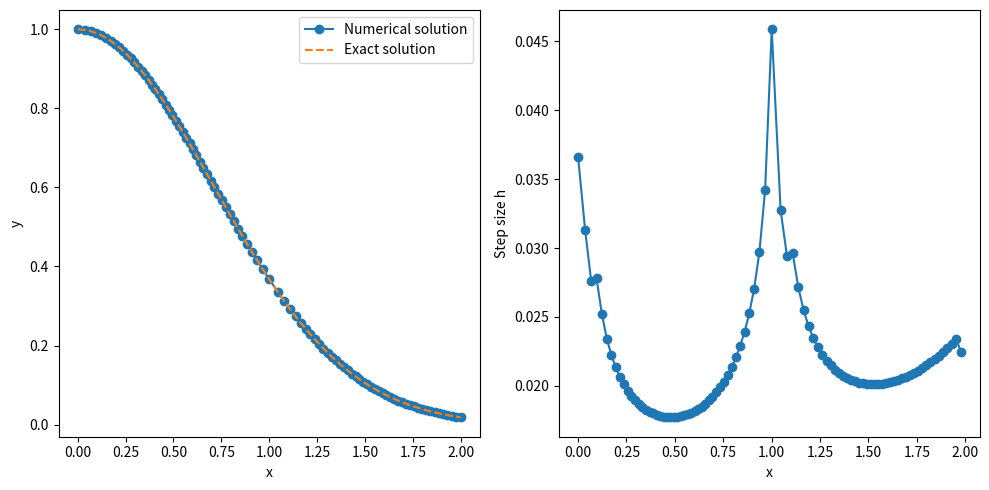

This figure's Python source:
"""
Goal of this exercise is to implement the Embedded Runge Kutta (3)(2) Method

This is given by the following butcherau tableau

    0 |
  1/3 | 1/3 
  2/3 | 0     2/3
  -----------------------------
      | 1/4    0     3/4    b_i 
      | 0      1/2   1/2    b_i_hat 
      | -1/4  1/2    -1/4   d_i

Calculation of the optimal Step size given a tolerance tol we can calculate h_opt

||y_1 - y(x_0 + h_opt) || =! tol

so tol = Ch_opt^t and est = || y_1_hat - y_1|| = Ch^p

We use in the simplest case the equation 


h_opt = 0.9 h * sqrt[p](tol / est)

***Algorithm***

For a given diffferential equation y'=f(x,y), starting point (x_0, y_0) and starting step size h \leq x_bar - x_0

We calculate the numerical solution y_1 and y_1 hat and est || h * sum_{i=1}^s d_i Y_i' || = || y_1_hat - y_1||

if est<= tol then
    x_0 := x_0 + h
    y_0 := y_1 
    h := min(h_opt, x_bar - x_0)
else
    remove step and do again with h=h_opt

if x_0 = x_bar then stop
"""

import numpy as np

def embedded_rk32(f, x0, y0, x_bar, h_init, tol):
    """
    Implementation of the Embedded Runge-Kutta (3)(2) method with adaptive step size control

    Parameters:
        f: function
        x0: initial x value
        y0: initial y value
        x_bar: final x value to integrate to
        h_init: initial step size
        tol: tolerance for error control
    
    Returns:
        xs: list of x values
        ys : list of corresponding y values
        hs: list of used step sizes
    """
    y0 = np.asarray(y0)

    # Initialize Solution arrays
    xs = [x0]
    ys = [y0.copy()]
    hs = []

    x = x0
    y = y0.copy()
    h = min(h_init, x_bar - x0)

    while x < x_bar:
        # Stop if we integrated to endpoint
        if abs(x-x_bar) < 1e-14:
            break

        # Calculate the stages
        k1 = f(x,y)
        k2 = f(x + h/3, y + h*(1/3)* k1)
        k3 = f(x + 2*h/3, y + h*(2/3)*k2)

        # Calculate the two solutions
        y1 = y + h*( 1/4*k1 + 3/4 * k3)
        y1_hat = y + h*(1/2* k2 + 1/2*k3)

        # Calculate the error estimate
        est = np.linalg.norm(y1_hat - y1)

        if est <= tol or abs(h) < 1e-14:
            # Step accepted
            x = x+ h
            y = y1.copy()

            xs.append(x)
            ys.append(y.copy())
            hs.append(h)

            if est > 0:
                h_opt = 0.9 * h * (tol / est)**(1/3) # p=3
            else:
                h_opt = 2* h # if error is zero double the step size

            h = min(h_opt, x_bar-x)

        else:
            # Step rejected try again with h_opt
            h_opt = 0.9 * h * (tol / est)**(1/3)
            h = h_opt

            # Runtime error if h is to small
            if abs(h) < 1e-14:
                raise RuntimeError("Step size became to small!")
    return np.array(xs), np.array(ys), np.array(hs)



# Example: Solve y' = -2x*y, y(0) = 1 (solution: y = exp(-x^2))
def f(x, y):
    return -2 * x * y

# Initial conditions
x0 = 0
y0 = np.array([1.0])
x_bar = 2.0
h_init = 0.1
tol = 1e-6

# Solve using embedded RK32
xs, ys, hs = embedded_rk32(f, x0, y0, x_bar, h_init, tol)

# Print some information
print(f"Solution reached x = {xs[-1]} with {len(xs)} steps")
print(f"Final y value: {ys[-1]}")
print(f"Exact solution: {np.exp(-xs[-1]**2)}")

# Plot the solution
import matplotlib.pyplot as plt

plt.figure(figsize=(10, 5))
plt.subplot(1, 2, 1)
plt.plot(xs, ys, 'o-', label='Numerical solution')
plt.plot(xs, np.exp(-xs**2), '--', label='Exact solution')
plt.xlabel('x')
plt.ylabel('y')
plt.legend()

plt.subplot(1, 2, 2)
plt.plot(xs[:-1], hs, 'o-')
plt.xlabel('x')
plt.ylabel('Step size h')
plt.tight_layout()
plt.show()
